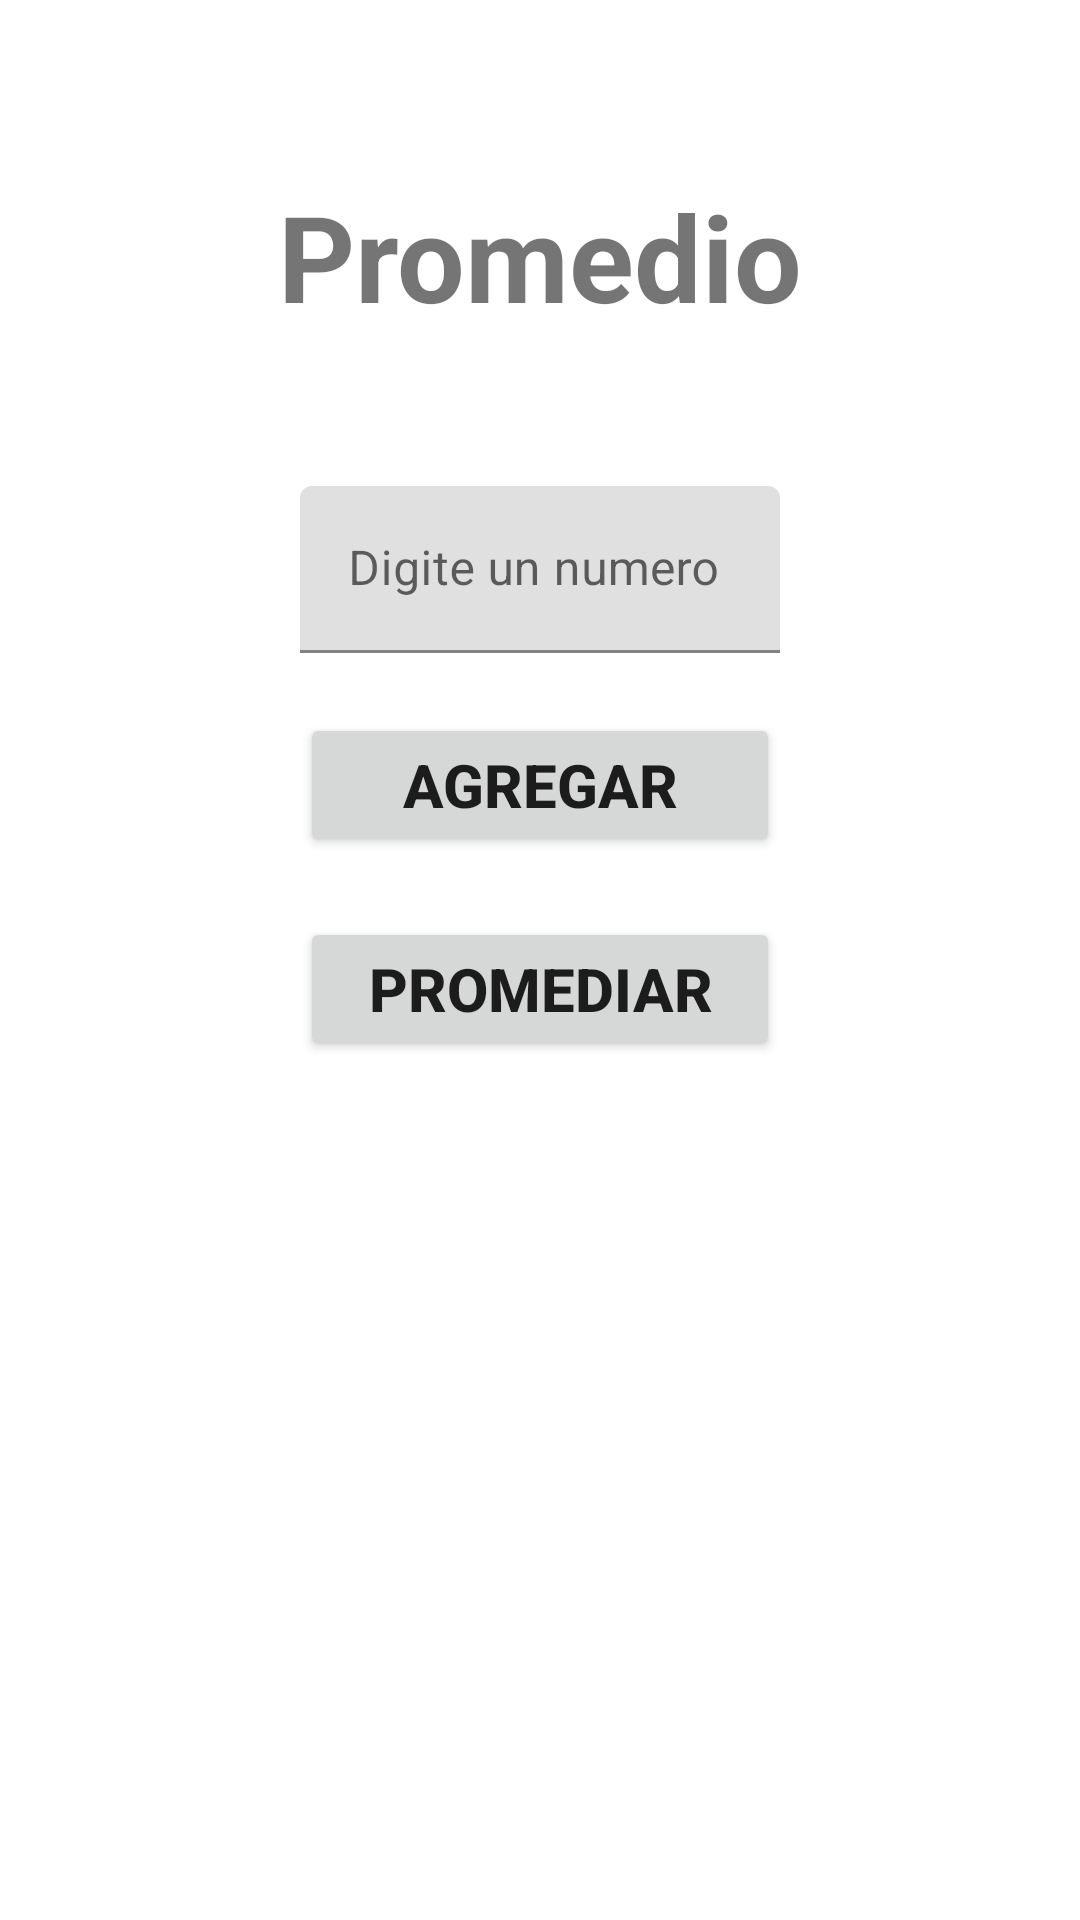

Produce the Android XML layout that renders to this screen, including the resource entries it uses.
<!-- AndroidManifest.xml: application theme Theme.Clase1110 -->
<!-- res/layout/fragment_prom.xml -->
<?xml version="1.0" encoding="utf-8"?>
<androidx.constraintlayout.widget.ConstraintLayout xmlns:android="http://schemas.android.com/apk/res/android"
    xmlns:app="http://schemas.android.com/apk/res-auto"
    xmlns:tools="http://schemas.android.com/tools"
    android:layout_width="match_parent"
    android:layout_height="match_parent"
    tools:context=".PromFragment">

    <TextView
        android:id="@+id/tvTitulo"
        android:layout_width="wrap_content"
        android:layout_height="wrap_content"
        android:text="Promedio"
        android:textSize="40sp"
        android:textStyle="bold"
        android:textAlignment="center"
        app:layout_constraintVertical_bias="0.1"
        app:layout_constraintEnd_toEndOf="parent"
        app:layout_constraintStart_toStartOf="parent"
        app:layout_constraintTop_toTopOf="parent"
        app:layout_constraintBottom_toBottomOf="parent"/>

    <com.google.android.material.textfield.TextInputLayout
        android:id="@+id/etNumero1"
        android:layout_width="match_parent"
        android:layout_height="wrap_content"
        android:hint="Digite un numero"
        android:layout_marginTop="50dp"
        app:layout_constraintTop_toBottomOf="@id/tvTitulo"
        app:layout_constraintStart_toStartOf="parent"
        app:layout_constraintEnd_toEndOf="parent"
        android:layout_marginHorizontal="100dp">

        <com.google.android.material.textfield.TextInputEditText
            android:id="@+id/etNum1"
            android:layout_width="match_parent"
            android:layout_height="wrap_content"
            android:inputType="numberDecimal" />
    </com.google.android.material.textfield.TextInputLayout>

    <Button
        android:id="@+id/btnAgregar"
        android:layout_width="match_parent"
        android:layout_height="wrap_content"
        app:layout_constraintStart_toStartOf="parent"
        app:layout_constraintEnd_toEndOf="parent"
        android:textSize="20sp"
        android:textStyle="bold"
        app:layout_constraintTop_toBottomOf="@id/etNumero1"
        android:layout_marginTop="20dp"
        android:layout_marginHorizontal="100dp"
        android:text="Agregar"
        />

    <Button
        android:id="@+id/btnPromediar"
        android:layout_width="match_parent"
        android:layout_height="wrap_content"
        app:layout_constraintStart_toStartOf="parent"
        app:layout_constraintEnd_toEndOf="parent"
        android:textSize="20sp"
        android:textStyle="bold"
        app:layout_constraintTop_toBottomOf="@id/btnAgregar"
        android:layout_marginTop="20dp"
        android:layout_marginHorizontal="100dp"
        android:text="Promediar"
        />

</androidx.constraintlayout.widget.ConstraintLayout>
<!-- resources referenced by this layout -->
<resources>
  <style name="Theme.Clase1110" parent="Theme.MaterialComponents.DayNight.DarkActionBar">
          
          <item name="colorPrimary">@color/purple_500</item>
          <item name="colorPrimaryVariant">@color/purple_700</item>
          <item name="colorOnPrimary">@color/white</item>
          
          <item name="colorSecondary">@color/teal_200</item>
          <item name="colorSecondaryVariant">@color/teal_700</item>
          <item name="colorOnSecondary">@color/black</item>
          
          <item name="android:statusBarColor" tools:targetApi="l">?attr/colorPrimaryVariant</item>
          
      </style>
  <!-- not gathered from this repository: default colours our renderer supplied (Android Studio template values) -->
  <color name="purple_500">#FF6200EE</color>
  <color name="purple_700">#FF3700B3</color>
  <color name="teal_200">#FF03DAC5</color>
  <color name="teal_700">#FF018786</color>
  <color name="black">#FF000000</color>
  <color name="white">#FFFFFFFF</color>
</resources>
